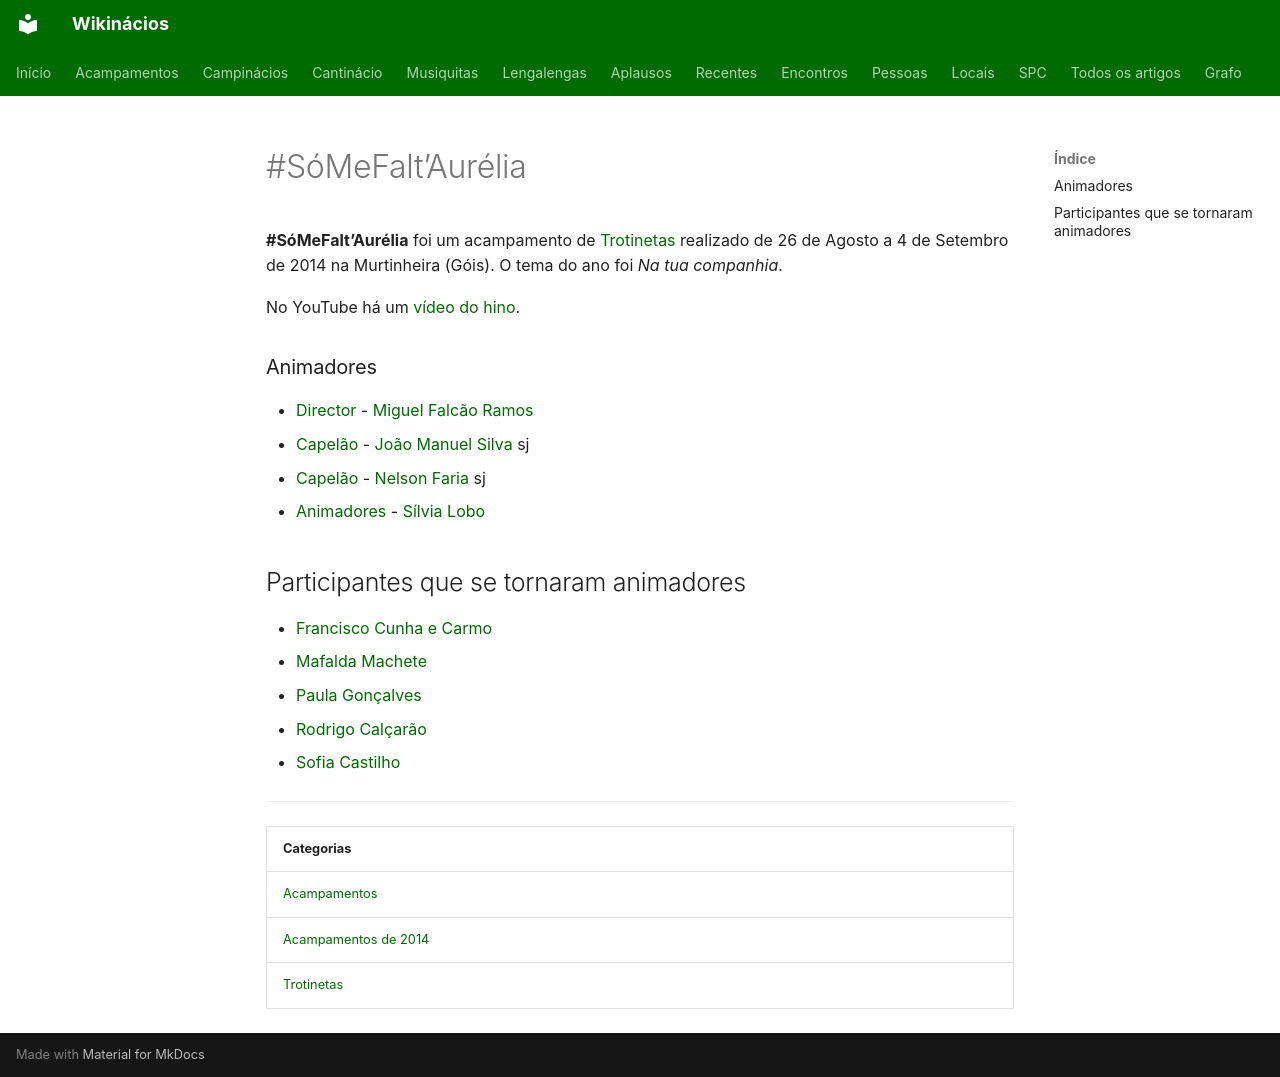

repository: neteinstein/Campinacios · page: Acampamentos/2014/SóMeFalt’Aurélia.html · generator: mkdocs

# #SóMeFalt’Aurélia

**#SóMeFalt’Aurélia** foi um acampamento de [Trotinetas](../../Categorias/Trotinetas.md) realizado de 26 de Agosto a 4 de Setembro de 2014 na Murtinheira (Góis). O tema do ano foi *Na tua companhia*.

No YouTube há um [vídeo do hino](https://youtu.be/B7yYsEgAKso).

### Animadores

- [Director](../../Cargos/Director.md) - [Miguel Falcão Ramos](../../Pessoas/M/Miguel%20Falc%C3%A3o%20Ramos.md)
- [Capelão](../../Cargos/Capel%C3%A3o.md) - [João Manuel Silva](../../Pessoas/J/Jo%C3%A3o%20Manuel%20Silva.md) sj
- [Capelão](../../Cargos/Capel%C3%A3o.md) - [Nelson Faria](../../Pessoas/N/Nelson%20Faria.md) sj
- [Animadores](../../Categorias/Animadores.md) - [Sílvia Lobo](../../Pessoas/S/S%C3%ADlvia%20Lobo.md)

## Participantes que se tornaram animadores

- [Francisco Cunha e Carmo](../../Pessoas/F/Francisco%20Cunha%20e%20Carmo.md)
- [Mafalda Machete](../../Pessoas/M/Mafalda%20Machete.md)
- [Paula Gonçalves](../../Pessoas/P/Paula%20Gon%C3%A7alves.md)
- [Rodrigo Calçarão](../../Pessoas/R/Rodrigo%20Cal%C3%A7ar%C3%A3o.md)
- [Sofia Castilho](../../Pessoas/S/Sofia%20Castilho.md)

---

| Categorias |
| --- |
| [Acampamentos](../../Categorias/Acampamentos.md) |
| [Acampamentos de 2014](../../Categorias/Acampamentos%20de%202014.md) |
| [Trotinetas](../../Categorias/Trotinetas.md) |
